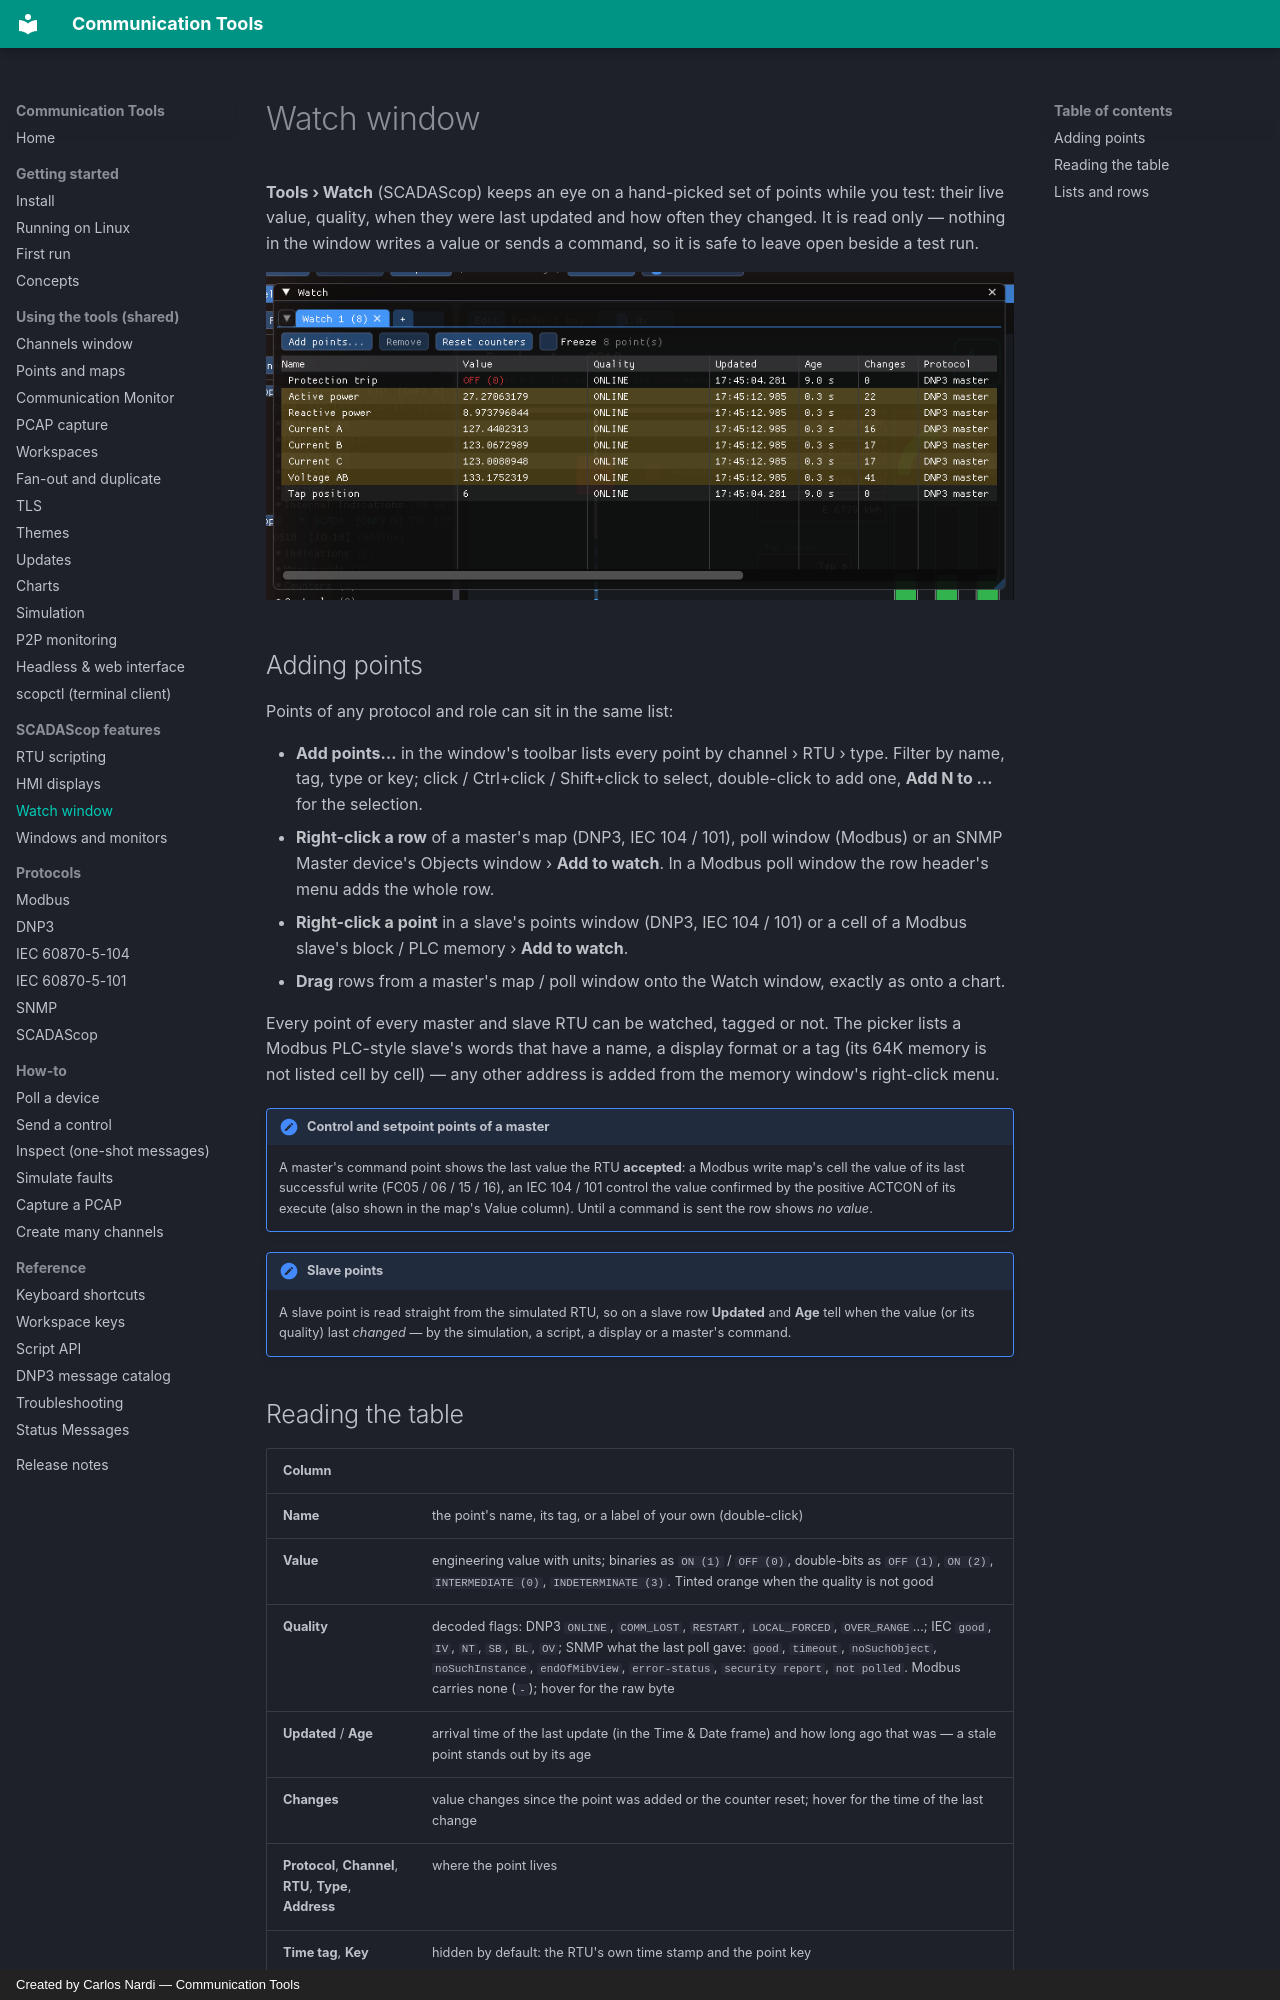

repository: CommunicationTools/docs · page: shared/watch/index.html · generator: mkdocs · copyright: Created by Carlos Nardi — Communication Tools

# Watch window

**Tools › Watch** (SCADAScop) keeps an eye on a hand-picked set of points while
you test: their live value, quality, when they were last updated and how often
they changed. It is read only — nothing in the window writes a value or sends a
command, so it is safe to leave open beside a test run.

![A watch list over the SCADA master's points; rows flash as values change](../assets/screenshots/scadascop-watch-window.png)

## Adding points

Points of any protocol and role can sit in the same list:

- **Add points…** in the window's toolbar lists every point by channel › RTU ›
  type. Filter by name, tag, type or key; click / Ctrl+click / Shift+click to
  select, double-click to add one, **Add N to …** for the selection.
- **Right-click a row** of a master's map (DNP3, IEC 104 / 101), poll window
  (Modbus) or an SNMP Master device's Objects window › **Add to watch**. In a Modbus poll window the row header's menu adds
  the whole row.
- **Right-click a point** in a slave's points window (DNP3, IEC 104 / 101) or a
  cell of a Modbus slave's block / PLC memory › **Add to watch**.
- **Drag** rows from a master's map / poll window onto the Watch window, exactly
  as onto a chart.

Every point of every master and slave RTU can be watched, tagged or not. The
picker lists a Modbus PLC-style slave's words that have a name, a display format
or a tag (its 64K memory is not listed cell by cell) — any other address is added
from the memory window's right-click menu.

!!! note "Control and setpoint points of a master"
    A master's command point shows the last value the RTU **accepted**: a Modbus
    write map's cell the value of its last successful write (FC05 / 06 / 15 / 16),
    an IEC 104 / 101 control the value confirmed by the positive ACTCON of its
    execute (also shown in the map's Value column). Until a command is sent the
    row shows *no value*.

!!! note "Slave points"
    A slave point is read straight from the simulated RTU, so on a slave row
    **Updated** and **Age** tell when the value (or its quality) last *changed* —
    by the simulation, a script, a display or a master's command.
